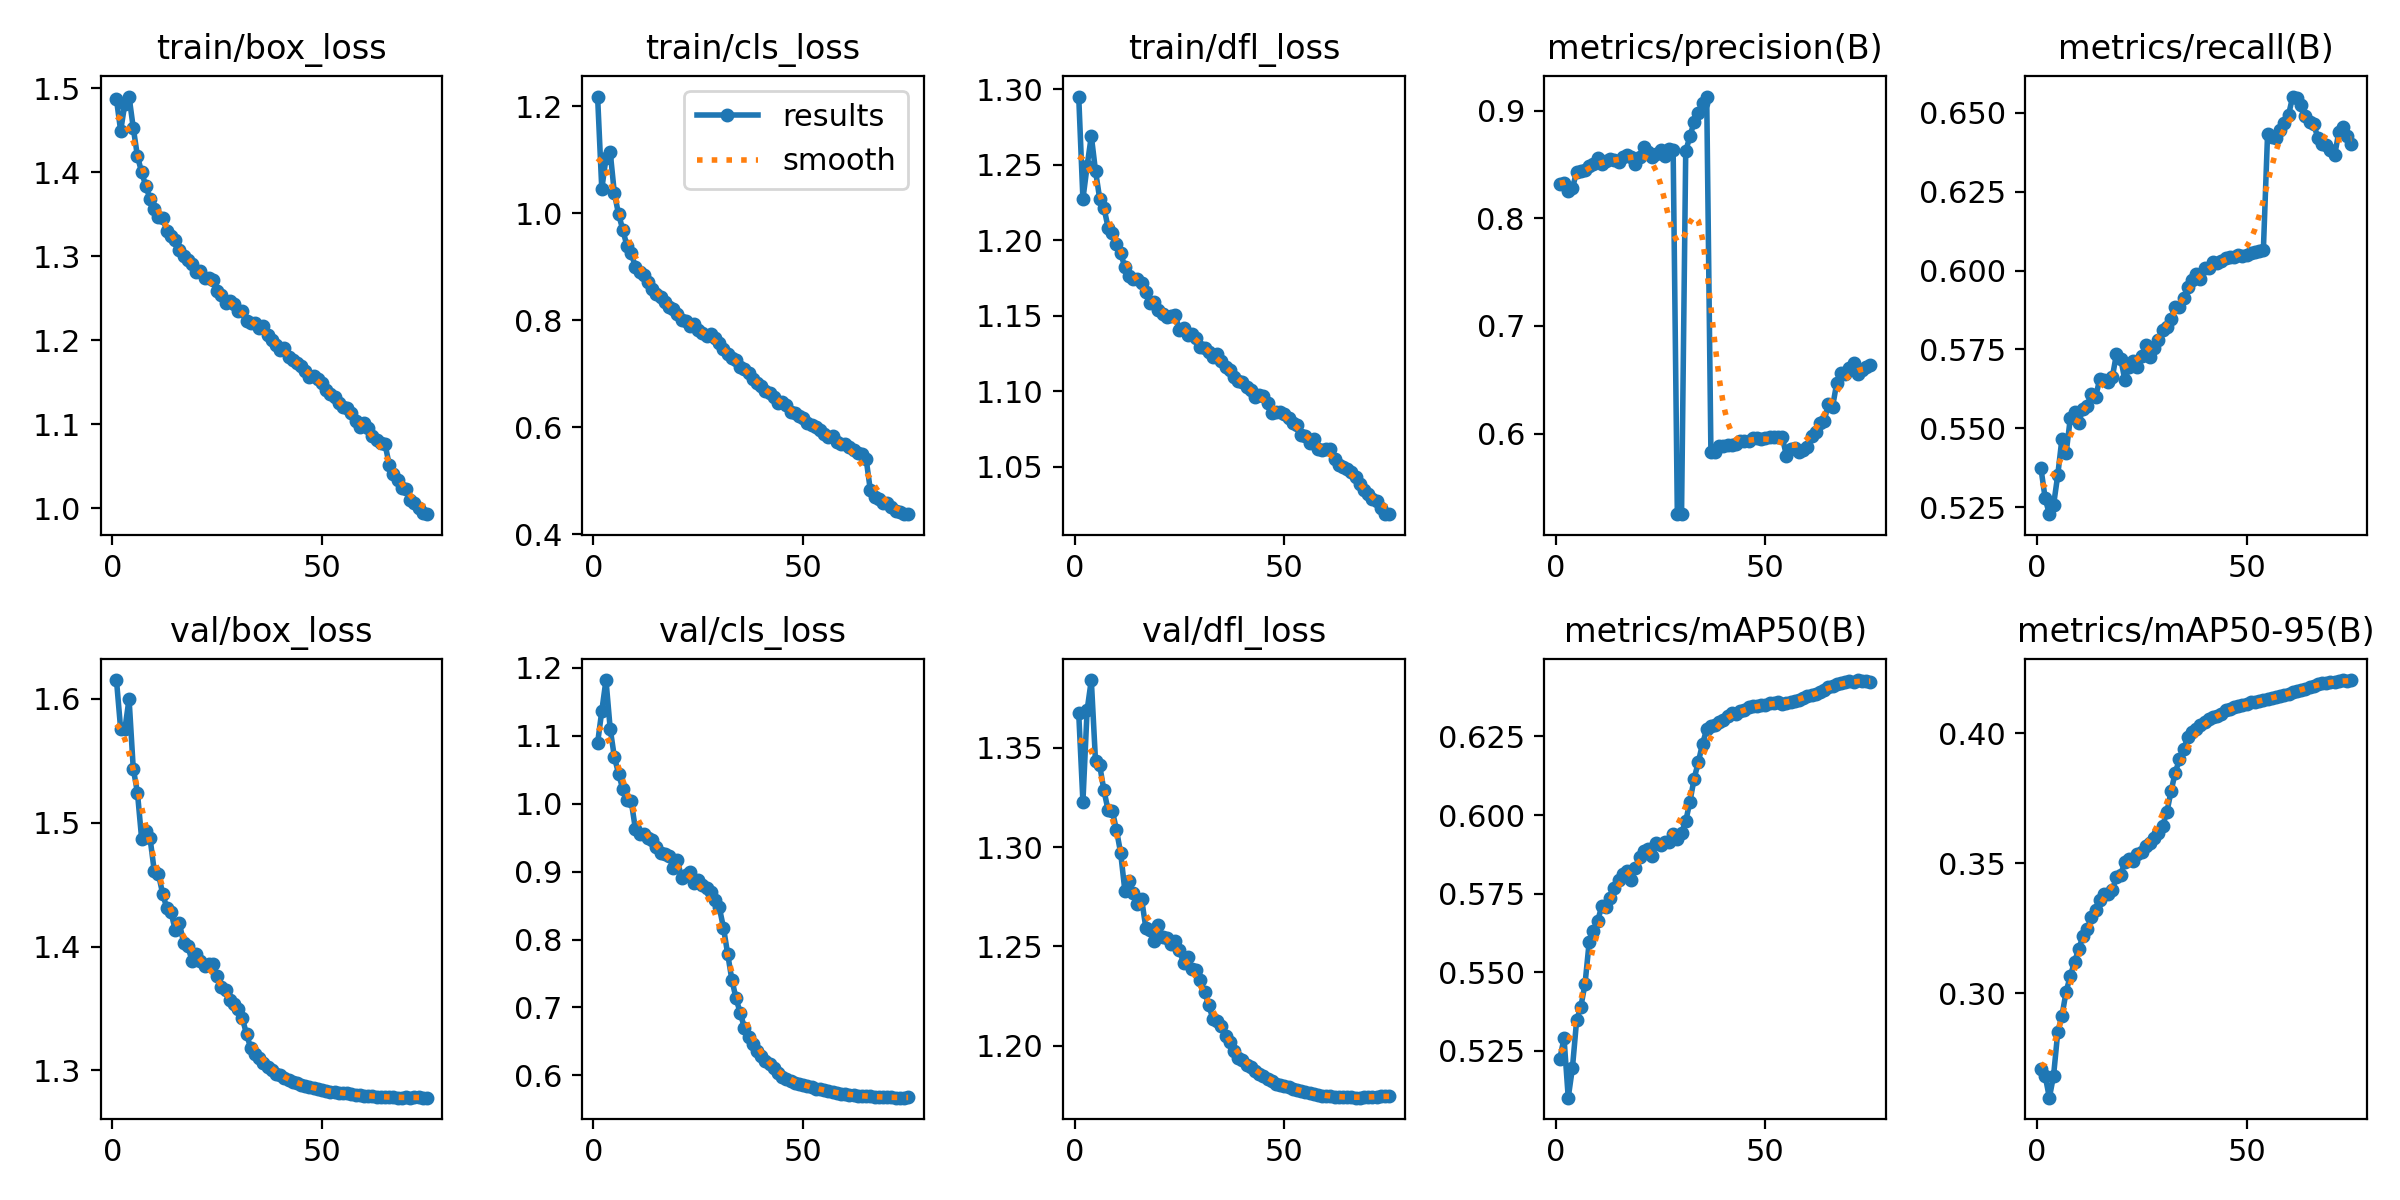

Data behind this chart, as committed beside it:
epoch, time, train/box_loss, train/cls_loss, train/dfl_loss, metrics/precision(B), metrics/recall(B), metrics/mAP50(B), metrics/mAP50-95(B), val/box_loss, val/cls_loss, val/dfl_loss, lr/pg0, lr/pg1, lr/pg2, lr/pg3, lr/pg4, lr/pg5, lr/pg6, lr/pg7
1, 1168, 1.487, 1.218, 1.295, 0.832, 0.5373, 0.5225, 0.2711, 1.615, 1.089, 1.367, 0.009998, 0.003333, 0.009998, 0.003333, 0.009998, 0.003333, 0.009998, 0.003333
2, 2018, 1.449, 1.045, 1.227, 0.8327, 0.5278, 0.5289, 0.2684, 1.575, 1.136, 1.323, 0.01973, 0.006578, 0.01973, 0.006578, 0.01973, 0.006578, 0.01973, 0.006578
3, 2778, 1.482, 1.103, 1.249, 0.8255, 0.5228, 0.51, 0.2599, 1.575, 1.182, 1.369, 0.02921, 0.009735, 0.02921, 0.009735, 0.02921, 0.009735, 0.02921, 0.009735
4, 3545, 1.49, 1.114, 1.269, 0.828, 0.5256, 0.5195, 0.2684, 1.6, 1.11, 1.384, 0.02881, 0.009604, 0.02881, 0.009604, 0.02881, 0.009604, 0.02881, 0.009604
5, 4289, 1.453, 1.037, 1.246, 0.8435, 0.5352, 0.5347, 0.2851, 1.544, 1.069, 1.343, 0.02842, 0.009472, 0.02842, 0.009472, 0.02842, 0.009472, 0.02842, 0.009472
6, 5142, 1.419, 0.998, 1.227, 0.8437, 0.5467, 0.5389, 0.2914, 1.524, 1.044, 1.341, 0.02802, 0.00934, 0.02802, 0.00934, 0.02802, 0.00934, 0.02802, 0.00934
7, 5928, 1.4, 0.9691, 1.222, 0.8453, 0.5422, 0.5462, 0.3007, 1.487, 1.021, 1.329, 0.02762, 0.009208, 0.02762, 0.009208, 0.02762, 0.009208, 0.02762, 0.009208
8, 6716, 1.384, 0.9384, 1.208, 0.8486, 0.5533, 0.5597, 0.3067, 1.494, 1.005, 1.319, 0.02723, 0.009076, 0.02723, 0.009076, 0.02723, 0.009076, 0.02723, 0.009076
9, 7483, 1.368, 0.926, 1.205, 0.8501, 0.5553, 0.5629, 0.3122, 1.488, 1.004, 1.318, 0.02683, 0.008944, 0.02683, 0.008944, 0.02683, 0.008944, 0.02683, 0.008944
10, 8277, 1.356, 0.8994, 1.197, 0.8562, 0.5516, 0.5661, 0.3171, 1.461, 0.963, 1.309, 0.02644, 0.008812, 0.02644, 0.008812, 0.02644, 0.008812, 0.02644, 0.008812
11, 9046, 1.347, 0.8903, 1.191, 0.8508, 0.5563, 0.5711, 0.322, 1.459, 0.9558, 1.297, 0.02604, 0.00868, 0.02604, 0.00868, 0.02604, 0.00868, 0.02604, 0.00868
12, 9787, 1.345, 0.8848, 1.182, 0.8535, 0.5572, 0.5709, 0.3249, 1.443, 0.9547, 1.278, 0.02564, 0.008548, 0.02564, 0.008548, 0.02564, 0.008548, 0.02564, 0.008548
13, 10524, 1.331, 0.8715, 1.176, 0.855, 0.561, 0.5735, 0.3292, 1.431, 0.9489, 1.283, 0.02525, 0.008416, 0.02525, 0.008416, 0.02525, 0.008416, 0.02525, 0.008416
14, 11294, 1.324, 0.8582, 1.174, 0.8538, 0.5597, 0.5768, 0.3322, 1.428, 0.9461, 1.277, 0.02485, 0.008284, 0.02485, 0.008284, 0.02485, 0.008284, 0.02485, 0.008284
15, 12062, 1.32, 0.8493, 1.174, 0.8521, 0.5656, 0.5795, 0.3358, 1.413, 0.9365, 1.271, 0.02446, 0.008152, 0.02446, 0.008152, 0.02446, 0.008152, 0.02446, 0.008152
16, 12824, 1.307, 0.8434, 1.172, 0.8567, 0.5654, 0.5814, 0.3384, 1.419, 0.927, 1.274, 0.02406, 0.00802, 0.02406, 0.00802, 0.02406, 0.00802, 0.02406, 0.00802
17, 13634, 1.3, 0.8339, 1.165, 0.8586, 0.5645, 0.5822, 0.3382, 1.403, 0.9257, 1.259, 0.02366, 0.007888, 0.02366, 0.007888, 0.02366, 0.007888, 0.02366, 0.007888
18, 14429, 1.296, 0.8248, 1.158, 0.8571, 0.5662, 0.5793, 0.3398, 1.401, 0.9236, 1.258, 0.02327, 0.007756, 0.02327, 0.007756, 0.02327, 0.007756, 0.02327, 0.007756
19, 15236, 1.291, 0.8199, 1.159, 0.8506, 0.5736, 0.5832, 0.3447, 1.388, 0.9051, 1.253, 0.02287, 0.007624, 0.02287, 0.007624, 0.02287, 0.007624, 0.02287, 0.007624
20, 15930, 1.282, 0.8114, 1.153, 0.8573, 0.5721, 0.5865, 0.3456, 1.394, 0.9176, 1.261, 0.02248, 0.007492, 0.02248, 0.007492, 0.02248, 0.007492, 0.02248, 0.007492
21, 16591, 1.282, 0.8004, 1.151, 0.8667, 0.5652, 0.5886, 0.3506, 1.388, 0.8905, 1.255, 0.02208, 0.00736, 0.02208, 0.00736, 0.02208, 0.00736, 0.02208, 0.00736
22, 17227, 1.275, 0.7993, 1.149, 0.8618, 0.5696, 0.589, 0.3516, 1.384, 0.895, 1.254, 0.02168, 0.007228, 0.02168, 0.007228, 0.02168, 0.007228, 0.02168, 0.007228
23, 17865, 1.274, 0.7886, 1.15, 0.8573, 0.5715, 0.5869, 0.3508, 1.386, 0.899, 1.251, 0.02129, 0.007096, 0.02129, 0.007096, 0.02129, 0.007096, 0.02129, 0.007096
24, 18502, 1.271, 0.792, 1.15, 0.8599, 0.5695, 0.5911, 0.3537, 1.386, 0.8833, 1.253, 0.02089, 0.006964, 0.02089, 0.006964, 0.02089, 0.006964, 0.02089, 0.006964
25, 19140, 1.259, 0.7823, 1.141, 0.864, 0.5729, 0.5906, 0.3544, 1.377, 0.8881, 1.248, 0.0205, 0.006832, 0.0205, 0.006832, 0.0205, 0.006832, 0.0205, 0.006832
26, 19783, 1.254, 0.776, 1.142, 0.858, 0.5764, 0.5916, 0.3566, 1.367, 0.8805, 1.242, 0.0201, 0.0067, 0.0201, 0.0067, 0.0201, 0.0067, 0.0201, 0.0067
27, 20421, 1.244, 0.7706, 1.137, 0.8649, 0.5724, 0.5914, 0.3577, 1.365, 0.8757, 1.245, 0.0197, 0.006568, 0.0197, 0.006568, 0.0197, 0.006568, 0.0197, 0.006568
28, 21059, 1.247, 0.7737, 1.138, 0.8637, 0.5755, 0.5939, 0.3599, 1.357, 0.8695, 1.238, 0.01931, 0.006436, 0.01931, 0.006436, 0.01931, 0.006436, 0.01931, 0.006436
29, 21696, 1.243, 0.7672, 1.135, 0.5252, 0.578, 0.5922, 0.3616, 1.353, 0.8578, 1.238, 0.01891, 0.006304, 0.01891, 0.006304, 0.01891, 0.006304, 0.01891, 0.006304
30, 22331, 1.235, 0.7564, 1.13, 0.5251, 0.5811, 0.5944, 0.3644, 1.35, 0.8474, 1.233, 0.01852, 0.006172, 0.01852, 0.006172, 0.01852, 0.006172, 0.01852, 0.006172
31, 22961, 1.235, 0.747, 1.128, 0.8625, 0.5821, 0.5981, 0.3696, 1.342, 0.8174, 1.227, 0.01812, 0.00604, 0.01812, 0.00604, 0.01812, 0.00604, 0.01812, 0.00604
32, 23591, 1.223, 0.7373, 1.126, 0.8764, 0.5847, 0.6042, 0.3777, 1.329, 0.7787, 1.22, 0.01772, 0.005908, 0.01772, 0.005908, 0.01772, 0.005908, 0.01772, 0.005908
33, 24221, 1.221, 0.7301, 1.123, 0.8895, 0.5885, 0.6116, 0.3849, 1.318, 0.7408, 1.213, 0.01733, 0.005776, 0.01733, 0.005776, 0.01733, 0.005776, 0.01733, 0.005776
34, 24876, 1.221, 0.7261, 1.125, 0.8983, 0.5886, 0.6168, 0.3899, 1.313, 0.7133, 1.213, 0.01693, 0.005644, 0.01693, 0.005644, 0.01693, 0.005644, 0.01693, 0.005644
35, 25512, 1.215, 0.7119, 1.12, 0.9073, 0.5913, 0.6227, 0.3939, 1.31, 0.6918, 1.21, 0.01654, 0.005512, 0.01654, 0.005512, 0.01654, 0.005512, 0.01654, 0.005512
36, 33101, 1.217, 0.7086, 1.116, 0.9133, 0.5949, 0.6273, 0.3984, 1.306, 0.67, 1.205, 0.01614, 0.00538, 0.01614, 0.00538, 0.01614, 0.00538, 0.01614, 0.00538
37, 33771, 1.206, 0.7008, 1.114, 0.5831, 0.5971, 0.6283, 0.4007, 1.302, 0.6559, 1.202, 0.01574, 0.005248, 0.01574, 0.005248, 0.01574, 0.005248, 0.01574, 0.005248
38, 34578, 1.2, 0.6908, 1.11, 0.5833, 0.5989, 0.6288, 0.4017, 1.3, 0.6465, 1.198, 0.01535, 0.005116, 0.01535, 0.005116, 0.01535, 0.005116, 0.01535, 0.005116
39, 35286, 1.194, 0.6831, 1.107, 0.5887, 0.5973, 0.6297, 0.403, 1.297, 0.6363, 1.194, 0.01495, 0.004984, 0.01495, 0.004984, 0.01495, 0.004984, 0.01495, 0.004984
40, 36003, 1.189, 0.6762, 1.106, 0.5883, 0.6009, 0.6304, 0.4043, 1.296, 0.6283, 1.193, 0.01456, 0.004852, 0.01456, 0.004852, 0.01456, 0.004852, 0.01456, 0.004852
41, 36638, 1.191, 0.6684, 1.103, 0.5898, 0.6008, 0.6316, 0.4055, 1.294, 0.6218, 1.19, 0.01416, 0.00472, 0.01416, 0.00472, 0.01416, 0.00472, 0.01416, 0.00472
42, 37271, 1.18, 0.6641, 1.101, 0.5893, 0.6026, 0.6325, 0.4061, 1.292, 0.6163, 1.189, 0.01376, 0.004588, 0.01376, 0.004588, 0.01376, 0.004588, 0.01376, 0.004588
43, 37908, 1.177, 0.6574, 1.096, 0.5906, 0.6024, 0.6323, 0.4065, 1.291, 0.6106, 1.187, 0.01337, 0.004456, 0.01337, 0.004456, 0.01337, 0.004456, 0.01337, 0.004456
44, 38541, 1.173, 0.646, 1.098, 0.5927, 0.6031, 0.6332, 0.4075, 1.29, 0.6037, 1.186, 0.01297, 0.004324, 0.01297, 0.004324, 0.01297, 0.004324, 0.01297, 0.004324
45, 39178, 1.169, 0.6465, 1.097, 0.5932, 0.604, 0.6335, 0.4088, 1.288, 0.5981, 1.185, 0.01258, 0.004192, 0.01258, 0.004192, 0.01258, 0.004192, 0.01258, 0.004192
46, 39817, 1.163, 0.6414, 1.092, 0.5936, 0.6044, 0.6343, 0.4095, 1.287, 0.5941, 1.183, 0.01218, 0.00406, 0.01218, 0.00406, 0.01218, 0.00406, 0.01218, 0.00406
47, 40455, 1.156, 0.6291, 1.086, 0.5955, 0.6043, 0.6348, 0.4103, 1.286, 0.5914, 1.182, 0.01178, 0.003928, 0.01178, 0.003928, 0.01178, 0.003928, 0.01178, 0.003928
48, 41092, 1.158, 0.6262, 1.086, 0.5956, 0.6048, 0.6347, 0.4105, 1.286, 0.589, 1.181, 0.01139, 0.003796, 0.01139, 0.003796, 0.01139, 0.003796, 0.01139, 0.003796
49, 41746, 1.154, 0.6211, 1.086, 0.5954, 0.6048, 0.6349, 0.4108, 1.285, 0.5873, 1.18, 0.01099, 0.003664, 0.01099, 0.003664, 0.01099, 0.003664, 0.01099, 0.003664
50, 42385, 1.149, 0.618, 1.085, 0.596, 0.605, 0.6349, 0.4112, 1.284, 0.5859, 1.18, 0.0106, 0.003532, 0.0106, 0.003532, 0.0106, 0.003532, 0.0106, 0.003532
51, 43022, 1.141, 0.6088, 1.083, 0.5969, 0.6055, 0.6355, 0.4119, 1.284, 0.5841, 1.179, 0.0102, 0.0034, 0.0102, 0.0034, 0.0102, 0.0034, 0.0102, 0.0034
52, 43660, 1.136, 0.604, 1.079, 0.5968, 0.6057, 0.6357, 0.4119, 1.283, 0.5823, 1.178, 0.009804, 0.003268, 0.009804, 0.003268, 0.009804, 0.003268, 0.009804, 0.003268
53, 44297, 1.132, 0.6013, 1.078, 0.5968, 0.6063, 0.6358, 0.4125, 1.283, 0.5807, 1.178, 0.009408, 0.003136, 0.009408, 0.003136, 0.009408, 0.003136, 0.009408, 0.003136
54, 44934, 1.125, 0.5942, 1.071, 0.5968, 0.6064, 0.6355, 0.4128, 1.282, 0.5793, 1.177, 0.009012, 0.003004, 0.009012, 0.003004, 0.009012, 0.003004, 0.009012, 0.003004
55, 45571, 1.121, 0.5876, 1.07, 0.5795, 0.6432, 0.6356, 0.4132, 1.282, 0.5783, 1.177, 0.008616, 0.002872, 0.008616, 0.002872, 0.008616, 0.002872, 0.008616, 0.002872
56, 46208, 1.119, 0.5826, 1.066, 0.5861, 0.6423, 0.6359, 0.4136, 1.281, 0.5768, 1.176, 0.00822, 0.00274, 0.00822, 0.00274, 0.00822, 0.00274, 0.00822, 0.00274
57, 46845, 1.113, 0.5833, 1.068, 0.5866, 0.6421, 0.6363, 0.4138, 1.281, 0.5756, 1.176, 0.007824, 0.002608, 0.007824, 0.002608, 0.007824, 0.002608, 0.007824, 0.002608
58, 47480, 1.104, 0.5725, 1.062, 0.5825, 0.6445, 0.6366, 0.4143, 1.28, 0.5739, 1.175, 0.007428, 0.002476, 0.007428, 0.002476, 0.007428, 0.002476, 0.007428, 0.002476
59, 48127, 1.097, 0.5696, 1.061, 0.5848, 0.6467, 0.6371, 0.4146, 1.28, 0.5732, 1.175, 0.007032, 0.002344, 0.007032, 0.002344, 0.007032, 0.002344, 0.007032, 0.002344
60, 48760, 1.102, 0.5691, 1.062, 0.5872, 0.6493, 0.6378, 0.4153, 1.28, 0.572, 1.175, 0.006636, 0.002212, 0.006636, 0.002212, 0.006636, 0.002212, 0.006636, 0.002212
... 15 more rows
